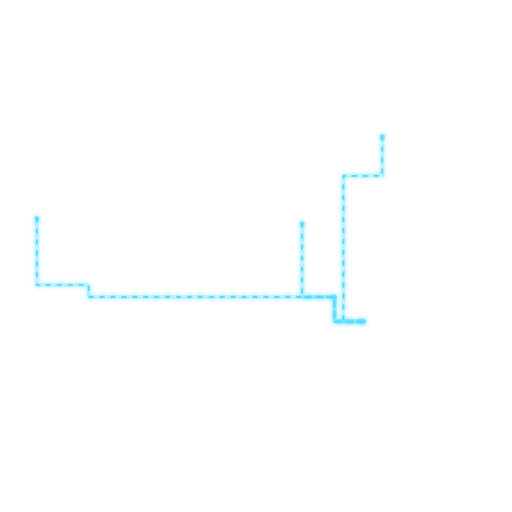
t = 0.00 s
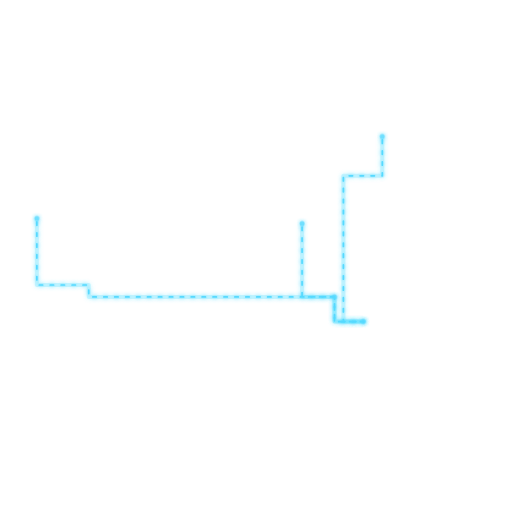
t = 0.21 s
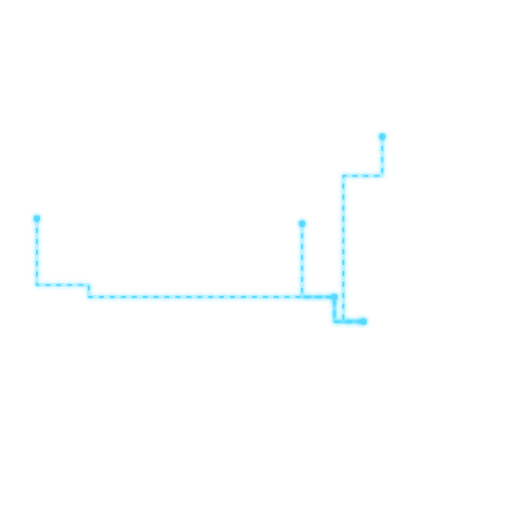
t = 0.64 s
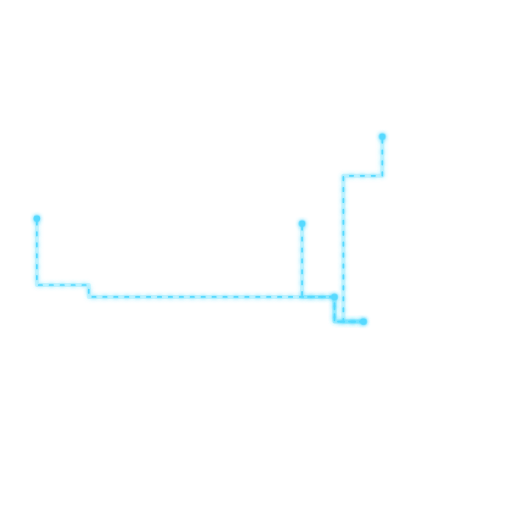
t = 0.85 s
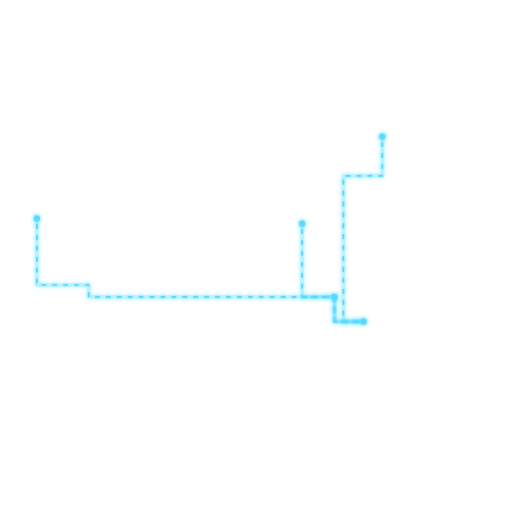
t = 1.06 s
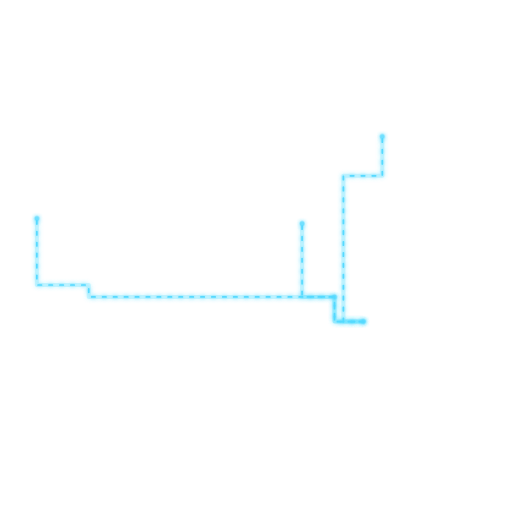
t = 1.49 s

The animated SVG that drew these frames (rendered in a browser with its animation timeline set to each time). Animation: 2 CSS @keyframes rules; one cycle of 1.70 s, repeats indefinitely.

<?xml version="1.0" encoding="UTF-8"?>
<svg xmlns="http://www.w3.org/2000/svg" width="1500" height="1500" viewBox="0 0 1500 1500">
  <defs>
    <filter id="glowCyan" x="-50%" y="-50%" width="200%" height="200%"><feGaussianBlur stdDeviation="7" result="blur"/><feMerge><feMergeNode in="blur"/><feMergeNode in="SourceGraphic"/></feMerge></filter>
    <style>
      .base { fill:none; stroke:rgba(80,220,255,.24); stroke-width:12; stroke-linecap:round; stroke-linejoin:round; filter:url(#glowCyan); }
      .dash { fill:none; stroke:#56d9ff; stroke-width:5; stroke-linecap:round; stroke-linejoin:round; stroke-dasharray:10 22; filter:url(#glowCyan); animation: flow 1.35s linear infinite; }
      .node { fill:#56d9ff; filter:url(#glowCyan); animation:pulse 1.7s ease-in-out infinite; }
      @keyframes flow { from { stroke-dashoffset: 0; } to { stroke-dashoffset: -64; } }
      @keyframes pulse { 0%,100% { opacity:.72; r:7; } 50% { opacity:1; r:10; } }
    </style>
  </defs>

  <!-- left vertical microinverter group -->
  <path class="base" d="M 108 640 L 108 835 L 260 835 L 260 870 L 980 870 L 980 942 L 1065 942"/>
  <path class="dash" d="M 108 640 L 108 835 L 260 835 L 260 870 L 980 870 L 980 942 L 1065 942"/>

  <!-- right top microinverter group -->
  <path class="base" d="M 1120 400 L 1120 515 L 1006 515 L 1006 942 L 1065 942"/>
  <path class="dash" d="M 1120 400 L 1120 515 L 1006 515 L 1006 942 L 1065 942"/>

  <!-- single center microinverter panel -->
  <path class="base" d="M 885 655 L 885 870 L 980 870 L 980 942 L 1065 942"/>
  <path class="dash" d="M 885 655 L 885 870 L 980 870 L 980 942 L 1065 942"/>

  <circle class="node" cx="108" cy="640" r="7"/>
  <circle class="node" cx="1120" cy="400" r="7"/>
  <circle class="node" cx="885" cy="655" r="7"/>
  <circle class="node" cx="980" cy="870" r="7"/>
  <circle class="node" cx="1065" cy="942" r="9"/>
</svg>
